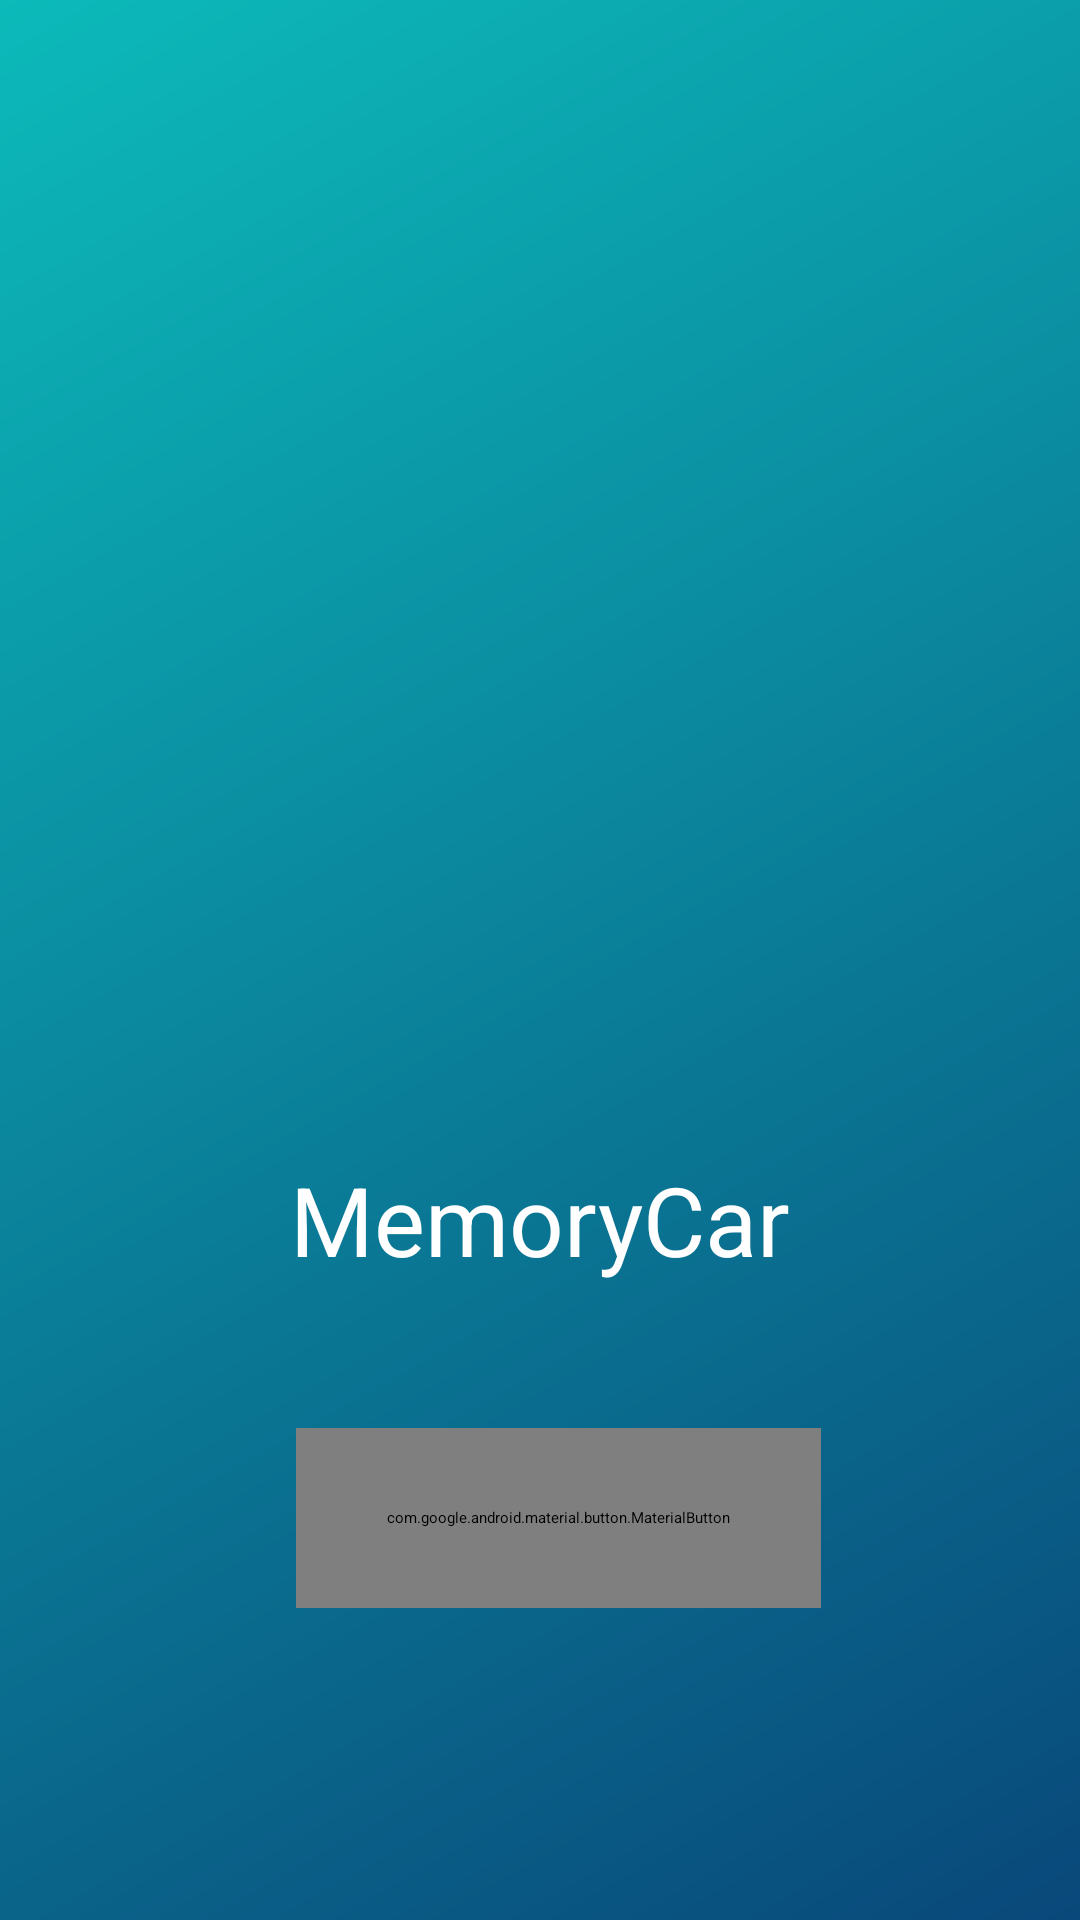

The Android layout XML behind this screen, and the referenced resources:
<!-- AndroidManifest.xml: activity theme NoActionBar.MemCarKt -->
<!-- res/layout/activity_main.xml -->
<?xml version="1.0" encoding="utf-8"?>
<androidx.constraintlayout.widget.ConstraintLayout xmlns:android="http://schemas.android.com/apk/res/android"
    xmlns:app="http://schemas.android.com/apk/res-auto"
    xmlns:tools="http://schemas.android.com/tools"
    android:layout_width="match_parent"
    android:layout_height="match_parent"
    android:background="@drawable/bg_colour_gradient"
    tools:context=".MainActivity">

    <ImageView
        android:id="@+id/imageView"
        android:layout_width="wrap_content"
        android:layout_height="wrap_content"
        android:layout_marginTop="32dp"
        android:background="@drawable/logo"
        app:layout_constraintEnd_toEndOf="parent"
        app:layout_constraintStart_toStartOf="parent"
        app:layout_constraintTop_toTopOf="parent" />

    <TextView
        android:layout_width="wrap_content"
        android:layout_height="wrap_content"
        android:text="@string/app_name_mainScreen"
        android:textColor="@color/white"
        android:textSize="32sp"

        app:layout_constraintBottom_toTopOf="@+id/button"
        app:layout_constraintEnd_toEndOf="@+id/imageView"
        app:layout_constraintHorizontal_bias="0.527"
        app:layout_constraintStart_toStartOf="@+id/imageView"
        app:layout_constraintTop_toBottomOf="@+id/imageView"
        app:layout_constraintVertical_bias="0.88" />

    <com.google.android.material.button.MaterialButton
        android:id="@+id/button"
        android:layout_width="175dp"
        android:layout_height="60dp"
        android:layout_marginBottom="104dp"
        android:background="@drawable/button_gradient"
        android:text="@string/btn_continue"
        app:backgroundTint="@null"
        app:layout_constraintBottom_toBottomOf="parent"
        app:layout_constraintEnd_toEndOf="parent"
        app:layout_constraintHorizontal_bias="0.533"
        app:layout_constraintStart_toStartOf="parent" />
</androidx.constraintlayout.widget.ConstraintLayout>
<!-- resources referenced by this layout -->
<resources>
  <color name="white">#FFFFFFFF</color>
  <!-- drawable bg_colour_gradient (drawable) -->
  <?xml version="1.0" encoding="utf-8"?>
  <shape android:shape="rectangle"
      xmlns:android="http://schemas.android.com/apk/res/android">
      <gradient
          android:startColor="@color/light_blue"
          android:endColor="@color/dark_blue"
          android:angle="315"
          />
  
  </shape>
  <!-- drawable button_gradient (drawable) -->
  <?xml version="1.0" encoding="utf-8"?>
  <shape android:shape="rectangle"
      xmlns:android="http://schemas.android.com/apk/res/android">
      <corners
          android:radius="10dp"
          />
      <gradient
          android:startColor="@color/light_grey"
          android:endColor="@color/dark_grey"
          android:angle="315"
          android:type="linear"
          />
  
  </shape>
  <string name="app_name_mainScreen">MemoryCar</string>
  <string name="btn_continue">Continue</string>
  <color name="light_blue">#FF0CBABA</color>
  <color name="dark_blue">#FF09487A</color>
  <color name="light_grey">#FF1A191A</color>
  <color name="dark_grey">#FF1A191A</color>
</resources>
